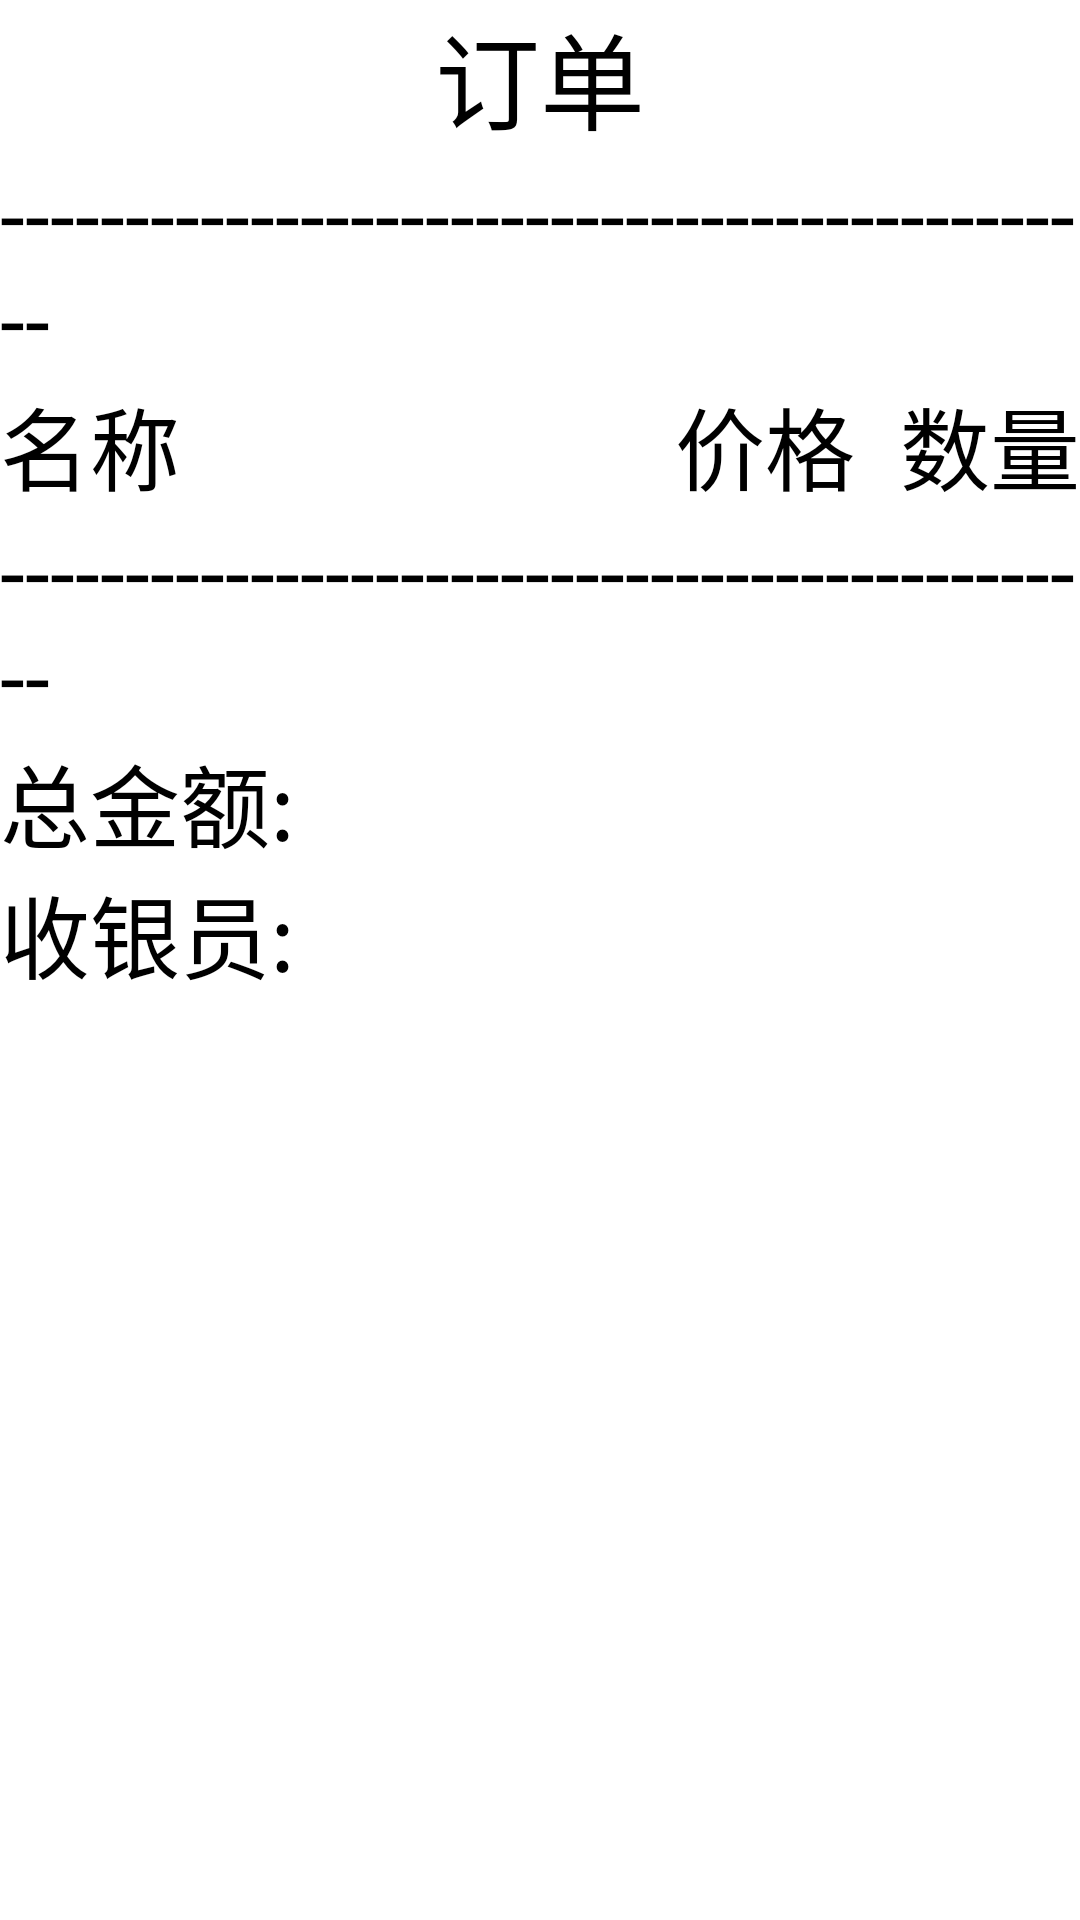

Layout XML and referenced resources for this Android screen:
<!-- AndroidManifest.xml: application theme AppTheme -->
<!-- res/layout/pj.xml -->
<?xml version="1.0" encoding="utf-8"?>
<LinearLayout xmlns:android="http://schemas.android.com/apk/res/android"
    android:orientation="vertical" android:layout_width="match_parent"
    android:layout_height="match_parent"
    android:background="#ffffff">
    <TextView
        android:layout_width="match_parent"
        android:layout_height="wrap_content"
        android:textSize="35dp"
        android:text="订单"
        android:textColor="@color/black"
        android:gravity="center"/>
    <TextView
        android:layout_width="match_parent"
        android:layout_height="wrap_content"
        android:textSize="30dp"
        android:text="---------------------------------------------"
        android:textColor="@color/black"/>
    <ScrollView
        android:layout_width="match_parent"
        android:layout_height="wrap_content">
        <TableLayout
            android:layout_width="match_parent"
            android:stretchColumns="0"
            android:layout_height="wrap_content"
            android:id="@+id/li">
            <TableRow android:layout_width="match_parent"
                android:layout_height="wrap_content"
                >
                <TextView  android:layout_width="wrap_content"
                    android:layout_height="wrap_content"
                    android:text="名称"
                    android:singleLine="false"
                    android:maxEms="3"
                    android:textSize="30dp"
                    android:textColor="@color/black"/>
                <TextView  android:layout_width="wrap_content"
                    android:layout_height="wrap_content"
                    android:text="价格"
                    android:textSize="30dp"
                    android:textColor="@color/black"
                    android:layout_marginRight="15dp"/>
                <TextView  android:layout_width="wrap_content"
                    android:layout_height="wrap_content"
                    android:text="数量"
                    android:textSize="30dp"
                    android:textColor="@color/black"/>
            </TableRow>

        </TableLayout>
    </ScrollView>
    <TextView
        android:layout_width="match_parent"
        android:layout_height="wrap_content"
        android:textSize="30dp"
        android:text="---------------------------------------------"
        android:textColor="@color/black"
        android:id="@+id/textView" />

    <LinearLayout
        android:layout_width="match_parent"
        android:layout_height="wrap_content"
        android:orientation="horizontal">
        <TextView
            android:layout_width="wrap_content"
            android:layout_height="wrap_content"
            android:textSize="30dp"
            android:text="总金额:"
            android:textColor="@color/black"
            />
        <TextView
            android:layout_width="wrap_content"
            android:layout_height="wrap_content"
            android:id="@+id/jine"
            android:textSize="30dp"
            android:text=""
            android:textColor="@color/black"
            />
    </LinearLayout>
    <LinearLayout
        android:layout_width="match_parent"
        android:layout_height="wrap_content"
        android:orientation="horizontal">
        <TextView
            android:layout_width="wrap_content"
            android:layout_height="wrap_content"
            android:textSize="30dp"
            android:text="收银员:"
            android:textColor="@color/black"
            />
        <TextView
            android:layout_width="wrap_content"
            android:layout_height="wrap_content"
            android:textSize="30dp"
            android:id="@+id/pep"
            android:text=""
            android:textColor="@color/black"
            />
    </LinearLayout>
</LinearLayout>
<!-- resources referenced by this layout -->
<resources>
  <style name="AppTheme" parent="Theme.AppCompat.Light.DarkActionBar">
          
          <item name="colorPrimary">@color/colorPrimary</item>
          <item name="colorPrimaryDark">@color/colorPrimaryDark</item>
          <item name="colorAccent">@color/colorAccent</item>
      </style>
  <!-- not gathered from this repository: default colours our renderer supplied (Android Studio template values) -->
  <color name="black">#FF000000</color>
  <color name="colorPrimary">#FF6200EE</color>
  <color name="colorPrimaryDark">#FF3700B3</color>
  <color name="colorAccent">#FF03DAC5</color>
</resources>
